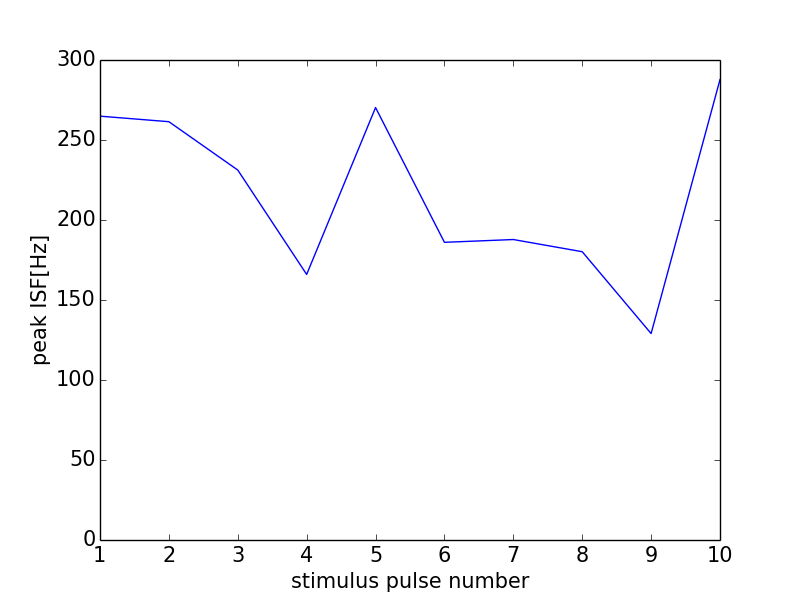

The data file committed next to this chart (first rows):
0, 0.0
0, 0
1, 264.9
2, 261.4
3, 231.2
4, 166
5, 270.3
6, 186
7, 187.8
8, 180.2
9, 129
10, 287.8
11, 0
